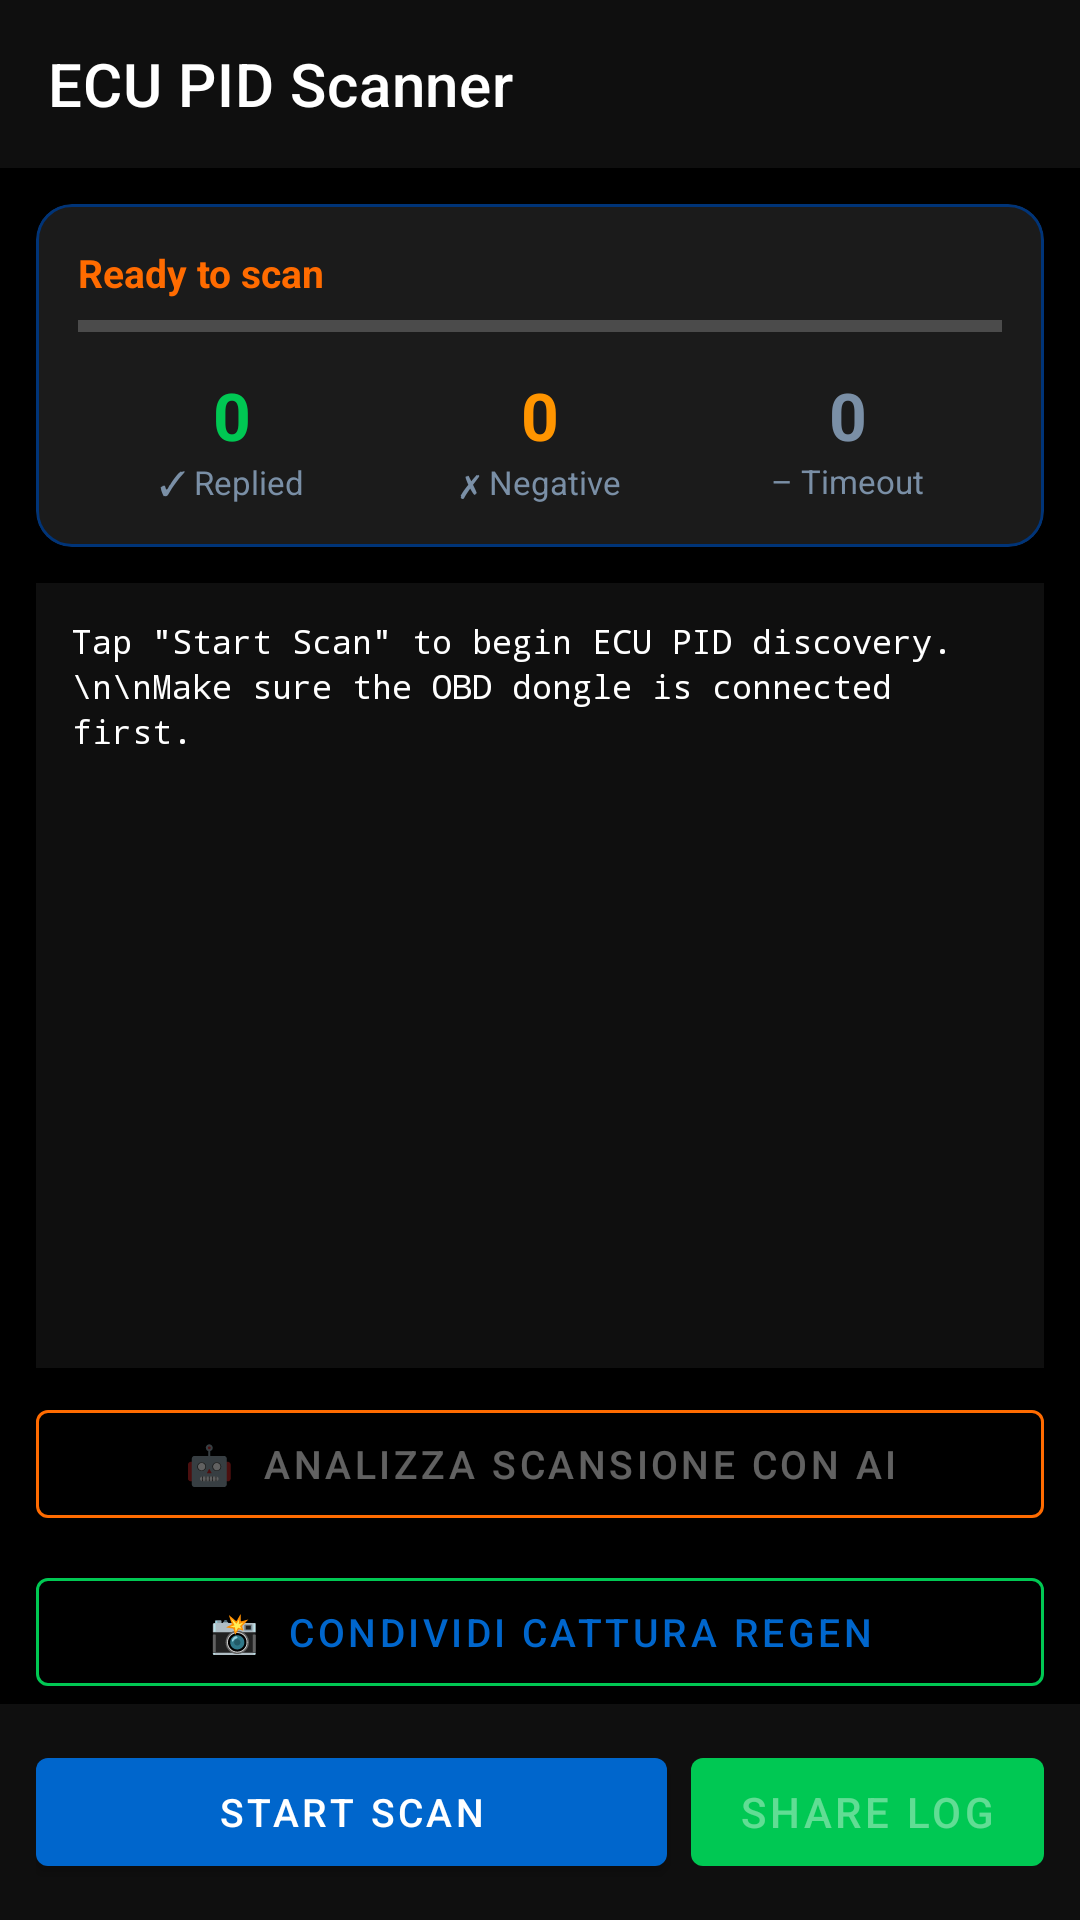

Layout XML and referenced resources for this Android screen:
<!-- AndroidManifest.xml: application theme Theme.FordFocusDPFScan -->
<!-- res/layout/activity_ecu_scan.xml -->
<?xml version="1.0" encoding="utf-8"?>
<LinearLayout xmlns:android="http://schemas.android.com/apk/res/android"
    xmlns:app="http://schemas.android.com/apk/res-auto"
    android:layout_width="match_parent"
    android:layout_height="match_parent"
    android:orientation="vertical"
    android:background="@color/background">

    
    <com.google.android.material.appbar.MaterialToolbar
        android:id="@+id/toolbar"
        android:layout_width="match_parent"
        android:layout_height="?attr/actionBarSize"
        android:background="@color/card_background"
        app:title="ECU PID Scanner"
        app:titleTextColor="@color/text_primary"
        app:navigationIcon="@drawable/ic_arrow_back"
        app:navigationIconTint="@color/text_primary" />

    
    <com.google.android.material.card.MaterialCardView
        android:layout_width="match_parent"
        android:layout_height="wrap_content"
        android:layout_margin="12dp"
        app:cardBackgroundColor="@color/card_background"
        app:strokeColor="@color/card_stroke"
        app:strokeWidth="1dp"
        app:cardCornerRadius="12dp">

        <LinearLayout
            android:layout_width="match_parent"
            android:layout_height="wrap_content"
            android:orientation="vertical"
            android:padding="14dp">

            
            <TextView
                android:id="@+id/tvCurrentPhase"
                android:layout_width="match_parent"
                android:layout_height="wrap_content"
                android:text="Ready to scan"
                android:textColor="@color/dpf_orange"
                android:textSize="13sp"
                android:textStyle="bold"
                android:layout_marginBottom="6dp" />

            
            <ProgressBar
                android:id="@+id/progressPhase"
                style="@style/Widget.AppCompat.ProgressBar.Horizontal"
                android:layout_width="match_parent"
                android:layout_height="6dp"
                android:max="100"
                android:progress="0"
                android:progressTint="@color/dpf_orange"
                android:layout_marginBottom="12dp" />

            
            <LinearLayout
                android:layout_width="match_parent"
                android:layout_height="wrap_content"
                android:orientation="horizontal">

                
                <LinearLayout
                    android:layout_width="0dp"
                    android:layout_height="wrap_content"
                    android:layout_weight="1"
                    android:orientation="vertical"
                    android:gravity="center">

                    <TextView
                        android:id="@+id/tvCountResponded"
                        android:layout_width="wrap_content"
                        android:layout_height="wrap_content"
                        android:text="0"
                        android:textColor="@color/status_ok"
                        android:textSize="22sp"
                        android:textStyle="bold" />

                    <TextView
                        android:layout_width="wrap_content"
                        android:layout_height="wrap_content"
                        android:text="✓ Replied"
                        android:textColor="@color/text_secondary"
                        android:textSize="11sp" />
                </LinearLayout>

                
                <LinearLayout
                    android:layout_width="0dp"
                    android:layout_height="wrap_content"
                    android:layout_weight="1"
                    android:orientation="vertical"
                    android:gravity="center">

                    <TextView
                        android:id="@+id/tvCountNegative"
                        android:layout_width="wrap_content"
                        android:layout_height="wrap_content"
                        android:text="0"
                        android:textColor="@color/status_warning"
                        android:textSize="22sp"
                        android:textStyle="bold" />

                    <TextView
                        android:layout_width="wrap_content"
                        android:layout_height="wrap_content"
                        android:text="✗ Negative"
                        android:textColor="@color/text_secondary"
                        android:textSize="11sp" />
                </LinearLayout>

                
                <LinearLayout
                    android:layout_width="0dp"
                    android:layout_height="wrap_content"
                    android:layout_weight="1"
                    android:orientation="vertical"
                    android:gravity="center">

                    <TextView
                        android:id="@+id/tvCountTimeout"
                        android:layout_width="wrap_content"
                        android:layout_height="wrap_content"
                        android:text="0"
                        android:textColor="@color/text_secondary"
                        android:textSize="22sp"
                        android:textStyle="bold" />

                    <TextView
                        android:layout_width="wrap_content"
                        android:layout_height="wrap_content"
                        android:text="– Timeout"
                        android:textColor="@color/text_secondary"
                        android:textSize="11sp" />
                </LinearLayout>

            </LinearLayout>
        </LinearLayout>
    </com.google.android.material.card.MaterialCardView>

    
    <ScrollView
        android:id="@+id/scrollLog"
        android:layout_width="match_parent"
        android:layout_height="0dp"
        android:layout_weight="1"
        android:layout_marginHorizontal="12dp"
        android:background="@color/card_background"
        android:padding="0dp">

        <TextView
            android:id="@+id/tvLog"
            android:layout_width="match_parent"
            android:layout_height="wrap_content"
            android:padding="12dp"
            android:fontFamily="monospace"
            android:textSize="11sp"
            android:textColor="@color/text_primary"
            android:lineSpacingExtra="2dp"
            android:text="Tap &#34;Start Scan&#34; to begin ECU PID discovery.\n\nMake sure the OBD dongle is connected first." />

    </ScrollView>

    
    <com.google.android.material.button.MaterialButton
        android:id="@+id/btnAnalyzeAi"
        android:layout_width="match_parent"
        android:layout_height="wrap_content"
        android:layout_marginHorizontal="12dp"
        android:layout_marginTop="8dp"
        android:text="🤖  Analizza scansione con AI"
        android:textSize="13sp"
        android:enabled="false"
        style="@style/Widget.MaterialComponents.Button.OutlinedButton"
        app:strokeColor="@color/dpf_orange" />

    
    <com.google.android.material.button.MaterialButton
        android:id="@+id/btnShareCapture"
        android:layout_width="match_parent"
        android:layout_height="wrap_content"
        android:layout_marginHorizontal="12dp"
        android:layout_marginTop="8dp"
        android:text="📸  Condividi cattura regen"
        android:textSize="13sp"
        style="@style/Widget.MaterialComponents.Button.OutlinedButton"
        app:strokeColor="@color/status_ok" />

    
    <LinearLayout
        android:layout_width="match_parent"
        android:layout_height="wrap_content"
        android:orientation="horizontal"
        android:padding="12dp"
        android:background="@color/card_background"
        android:gravity="center">

        <com.google.android.material.button.MaterialButton
            android:id="@+id/btnStartScan"
            android:layout_width="0dp"
            android:layout_height="wrap_content"
            android:layout_weight="1"
            android:layout_marginEnd="8dp"
            android:text="Start Scan"
            android:textSize="13sp"
            app:backgroundTint="@color/dpf_blue_light" />

        <com.google.android.material.button.MaterialButton
            android:id="@+id/btnStopScan"
            android:layout_width="wrap_content"
            android:layout_height="wrap_content"
            android:layout_marginEnd="8dp"
            android:text="Stop"
            android:visibility="gone"
            app:backgroundTint="@color/status_danger" />

        <com.google.android.material.button.MaterialButton
            android:id="@+id/btnShareLog"
            android:layout_width="wrap_content"
            android:layout_height="wrap_content"
            android:text="Share Log"
            android:enabled="false"
            app:backgroundTint="@color/status_ok" />

    </LinearLayout>

</LinearLayout>
<!-- resources referenced by this layout -->
<resources>
  <color name="background">#000000</color>
  <color name="card_background">#0F0F0F</color>
  <color name="card_stroke">#003478</color>
  <color name="dpf_blue_light">#0066CC</color>
  <color name="dpf_orange">#FF6B00</color>
  <color name="status_danger">#FF3B30</color>
  <color name="status_ok">#00C853</color>
  <color name="status_warning">#FF9500</color>
  <color name="text_primary">#FFFFFF</color>
  <color name="text_secondary">#7A8FA6</color>
  <style name="Theme.FordFocusDPFScan" parent="Theme.MaterialComponents.NoActionBar">
          
          <item name="colorPrimary">@color/dpf_blue_light</item>
          <item name="colorPrimaryVariant">@color/dpf_blue_mid</item>
          <item name="colorOnPrimary">@color/text_primary</item>
          <item name="colorSecondary">@color/dpf_orange</item>
          <item name="colorOnSecondary">@color/text_primary</item>
  
          
          <item name="colorSurface">@color/card_background</item>
          <item name="colorOnSurface">@color/text_primary</item>
          <item name="android:colorBackground">@color/background</item>
          <item name="colorOnBackground">@color/text_primary</item>
  
          
          <item name="android:statusBarColor">@color/background</item>
          <item name="android:navigationBarColor">@color/background</item>
          <item name="android:windowLightStatusBar">false</item>
  
          
          <item name="android:windowOptOutEdgeToEdgeEnforcement">true</item>
      </style>
  <color name="dpf_blue_mid">#004A9F</color>
</resources>
